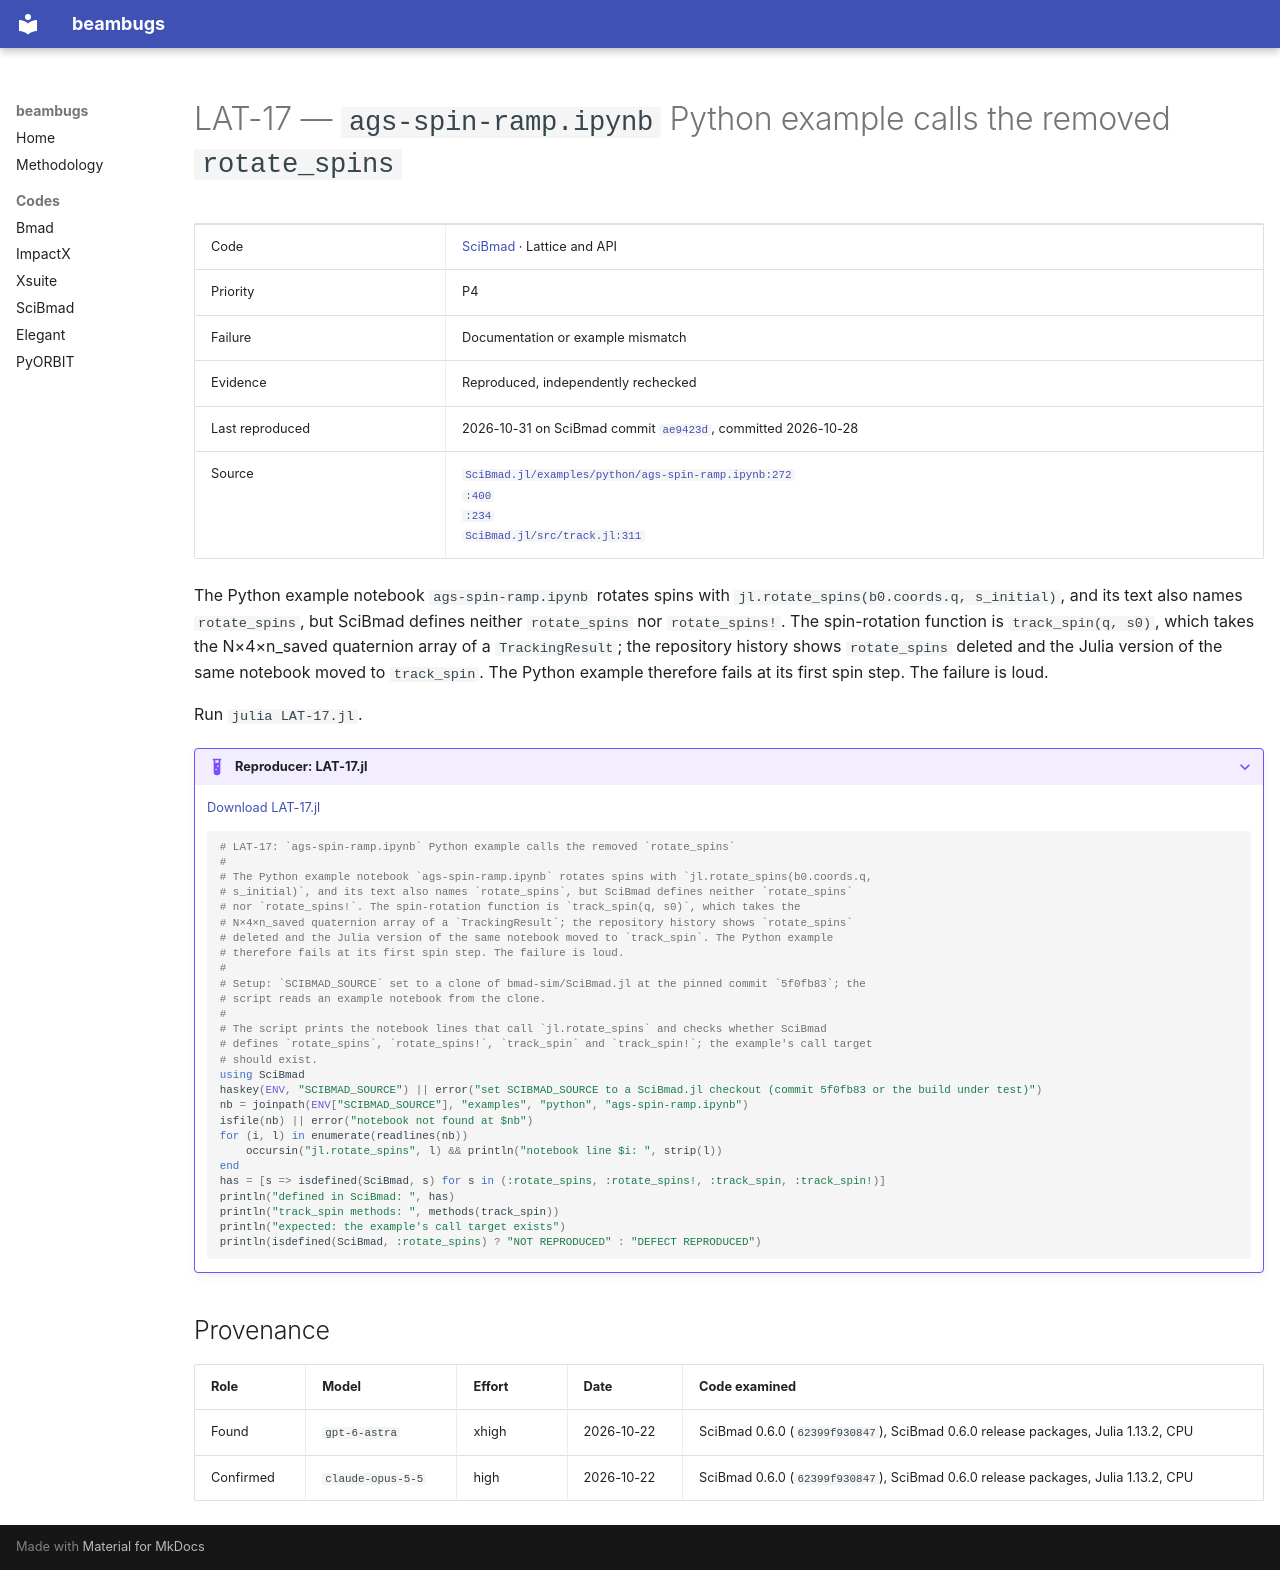

repository: nikitakuklev/beambugs · page: scibmad/LAT-17/index.html · generator: mkdocs

---
title: "LAT-17: ags-spin-ramp.ipynb Python example calls the removed rotate_spins"
hide:
  - toc
---

# LAT-17 — `ags-spin-ramp.ipynb` Python example calls the removed `rotate_spins`

| | |
|---|---|
| Code | [SciBmad](../index.md) · Lattice and API |
| Priority | P4 |
| Failure | Documentation or example mismatch |
| Evidence | Reproduced, independently rechecked |
| Last reproduced | 2026-10-31 on SciBmad commit [`ae9423d`](https://github.com/bmad-sim/SciBmad.jl/commit/ae9423d703b4), committed 2026-10-28 |
| Source | [`SciBmad.jl/examples/python/ags-spin-ramp.ipynb:272`](https://github.com/bmad-sim/SciBmad.jl/blob/ae9423d703b4e612ae66e9deb0546aa79f62a340/examples/python/ags-spin-ramp.ipynb#L272)<br>[`:400`](https://github.com/bmad-sim/SciBmad.jl/blob/ae9423d703b4e612ae66e9deb0546aa79f62a340/examples/python/ags-spin-ramp.ipynb#L400)<br>[`:234`](https://github.com/bmad-sim/SciBmad.jl/blob/ae9423d703b4e612ae66e9deb0546aa79f62a340/examples/python/ags-spin-ramp.ipynb#L234)<br>[`SciBmad.jl/src/track.jl:311`](https://github.com/bmad-sim/SciBmad.jl/blob/ae9423d703b4e612ae66e9deb0546aa79f62a340/src/track.jl#L311) |

The Python example notebook `ags-spin-ramp.ipynb` rotates spins with `jl.rotate_spins(b0.coords.q, s_initial)`, and its text also names `rotate_spins`, but SciBmad defines neither `rotate_spins` nor `rotate_spins!`. The spin-rotation function is `track_spin(q, s0)`, which takes the N×4×n_saved quaternion array of a `TrackingResult`; the repository history shows `rotate_spins` deleted and the Julia version of the same notebook moved to `track_spin`. The Python example therefore fails at its first spin step. The failure is loud.

Run `julia LAT-17.jl`.

??? example "Reproducer: LAT-17.jl"

    [Download LAT-17.jl](LAT-17.jl)

    ```julia
    # LAT-17: `ags-spin-ramp.ipynb` Python example calls the removed `rotate_spins`
    #
    # The Python example notebook `ags-spin-ramp.ipynb` rotates spins with `jl.rotate_spins(b0.coords.q,
    # s_initial)`, and its text also names `rotate_spins`, but SciBmad defines neither `rotate_spins`
    # nor `rotate_spins!`. The spin-rotation function is `track_spin(q, s0)`, which takes the
    # N×4×n_saved quaternion array of a `TrackingResult`; the repository history shows `rotate_spins`
    # deleted and the Julia version of the same notebook moved to `track_spin`. The Python example
    # therefore fails at its first spin step. The failure is loud.
    #
    # Setup: `SCIBMAD_SOURCE` set to a clone of bmad-sim/SciBmad.jl at the pinned commit `5f0fb83`; the
    # script reads an example notebook from the clone.
    #
    # The script prints the notebook lines that call `jl.rotate_spins` and checks whether SciBmad
    # defines `rotate_spins`, `rotate_spins!`, `track_spin` and `track_spin!`; the example's call target
    # should exist.
    using SciBmad
    haskey(ENV, "SCIBMAD_SOURCE") || error("set SCIBMAD_SOURCE to a SciBmad.jl checkout (commit 5f0fb83 or the build under test)")
    nb = joinpath(ENV["SCIBMAD_SOURCE"], "examples", "python", "ags-spin-ramp.ipynb")
    isfile(nb) || error("notebook not found at $nb")
    for (i, l) in enumerate(readlines(nb))
        occursin("jl.rotate_spins", l) && println("notebook line $i: ", strip(l))
    end
    has = [s => isdefined(SciBmad, s) for s in (:rotate_spins, :rotate_spins!, :track_spin, :track_spin!)]
    println("defined in SciBmad: ", has)
    println("track_spin methods: ", methods(track_spin))
    println("expected: the example's call target exists")
    println(isdefined(SciBmad, :rotate_spins) ? "NOT REPRODUCED" : "DEFECT REPRODUCED")

    ```

## Provenance

| Role | Model | Effort | Date | Code examined |
|---|---|---|---|---|
| Found | <span class="bb-nowrap">`gpt-6-astra`</span> | xhigh | <span class="bb-nowrap">2026-10-22</span> | SciBmad 0.6.0 (`62399f930847`), SciBmad 0.6.0 release packages, Julia 1.13.2, CPU |
| Confirmed | <span class="bb-nowrap">`claude-opus-5-5`</span> | high | <span class="bb-nowrap">2026-10-22</span> | SciBmad 0.6.0 (`62399f930847`), SciBmad 0.6.0 release packages, Julia 1.13.2, CPU |
